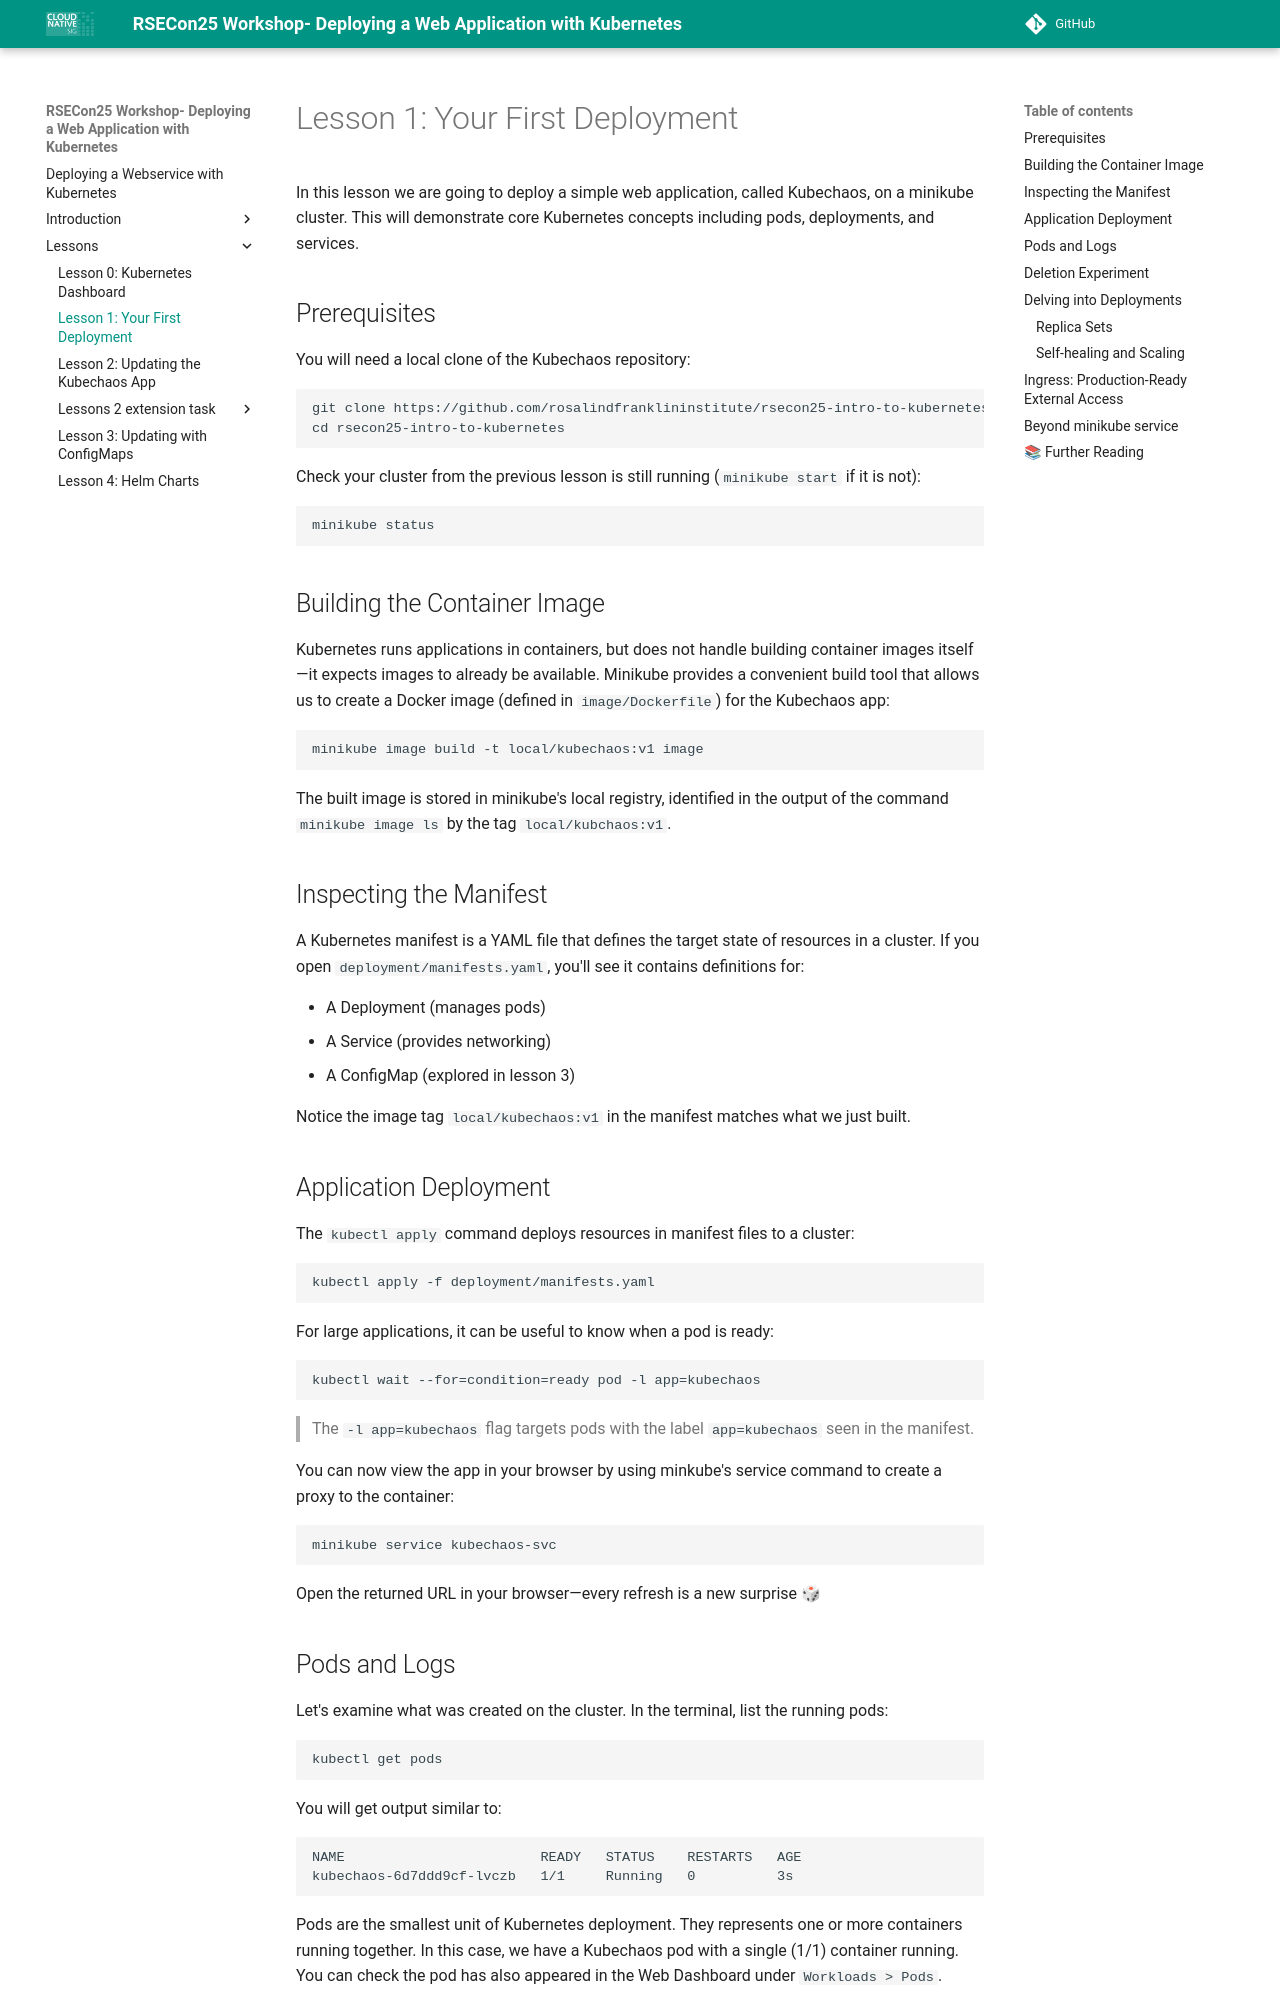

repository: rosalindfranklininstitute/rsecon25-intro-to-kubernetes · page: lesson1-kubechaos/index.html · generator: mkdocs

# Lesson 1: Your First Deployment

In this lesson we are going to deploy a simple web application, called
Kubechaos, on a minikube cluster.  This will demonstrate core Kubernetes
concepts including pods, deployments, and services.

## Prerequisites 
You will need a local clone of the Kubechaos repository:
```
git clone https://github.com/rosalindfranklininstitute/rsecon25-intro-to-kubernetes.git
cd rsecon25-intro-to-kubernetes
```
Check your cluster from the previous lesson is still running
(`minikube start` if it is not):
```
minikube status
```

## Building the Container Image
Kubernetes runs applications in containers, but does not handle building
container images itself&mdash;it expects images to already be available.
Minikube provides a convenient build tool that allows us to
create a Docker image (defined in `image/Dockerfile`) for the Kubechaos app:
```
minikube image build -t local/kubechaos:v1 image
```
The built image is stored in minikube's local registry, identified
in the output of the command `minikube image ls`
by the tag `local/kubchaos:v1`.

## Inspecting the Manifest
A Kubernetes manifest is a YAML file that defines the target state of
resources in a cluster. If you open `deployment/manifests.yaml`,
you'll see it contains definitions for:

- A Deployment (manages pods)
- A Service (provides networking)
- A ConfigMap (explored in lesson 3)

Notice the image tag `local/kubechaos:v1` in the manifest
matches what we just built.

## Application Deployment
The `kubectl apply` command deploys resources in manifest files to a cluster:
```
kubectl apply -f deployment/manifests.yaml
```
For large applications, it can be useful to know when a pod is ready:
```
kubectl wait --for=condition=ready pod -l app=kubechaos
```
> The `-l app=kubechaos` flag targets pods with the label `app=kubechaos`
> seen in the manifest.

You can now view the app in your browser by using minkube's service command to
create a proxy to the container:
```
minikube service kubechaos-svc
```
Open the returned URL in your browser&mdash;every refresh is a new surprise 🎲
